Run: headless pygame with SDL's dummy video driver; simulated clock (each Clock.tick advances the game by its frame time, no real sleeping); random seed 0; keys injected as events and as key.get_pressed() state; no mouse input.
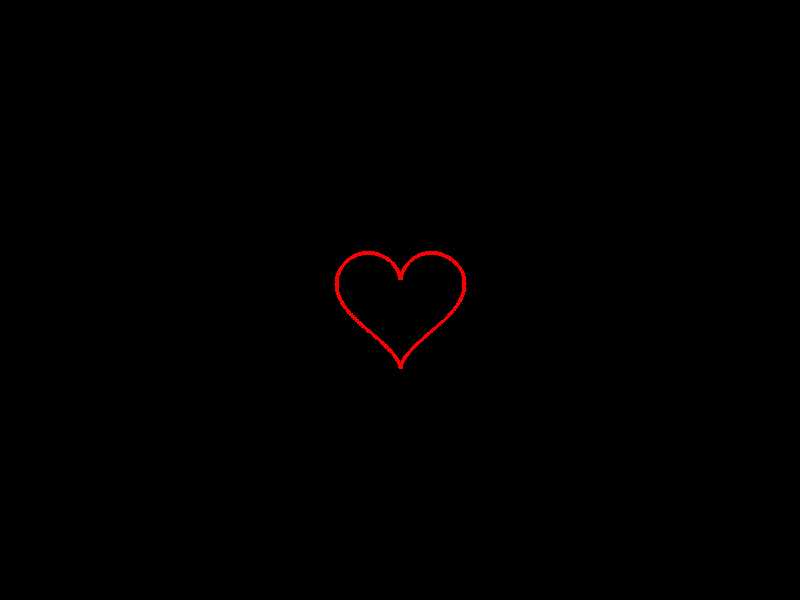
Frame 1 of 4 · flips 1–60 · no input
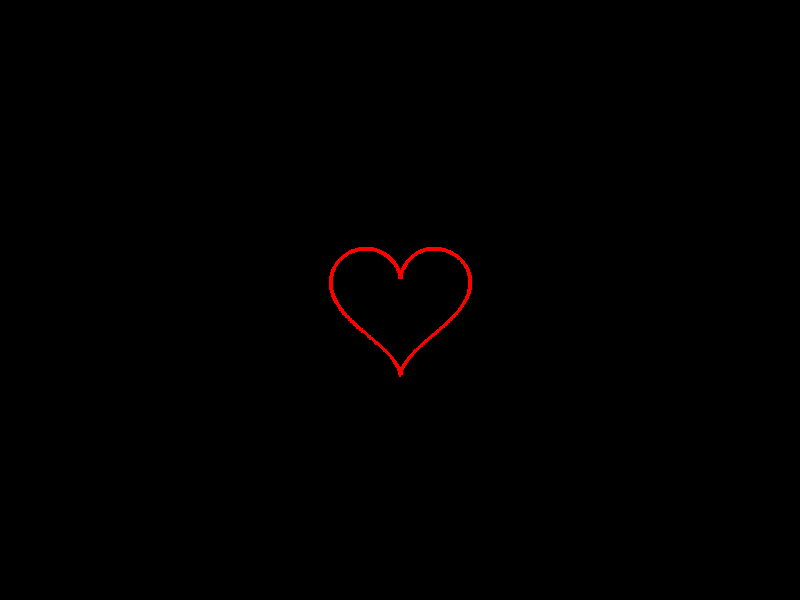
Frame 2 of 4 · flips 61–180 · tapped SPACE, RETURN · held RIGHT (→), D
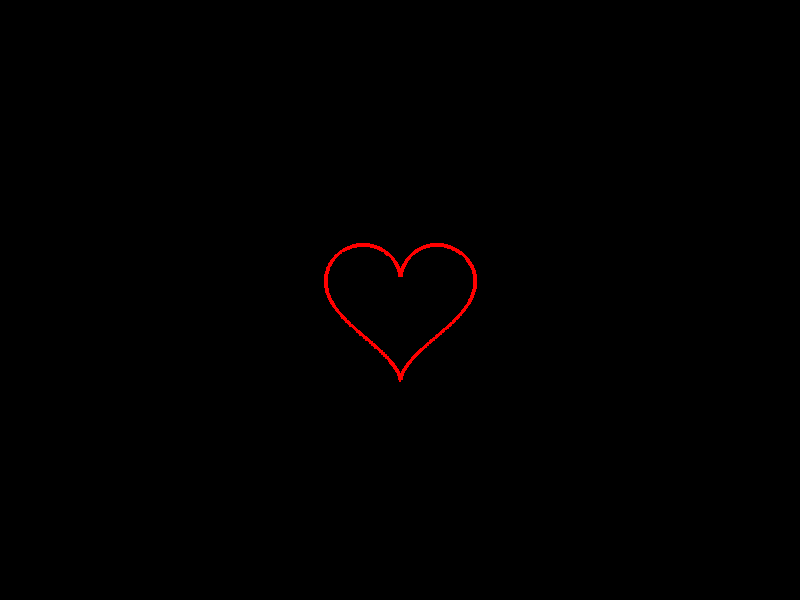
Frame 3 of 4 · flips 181–300 · held DOWN (↓), S
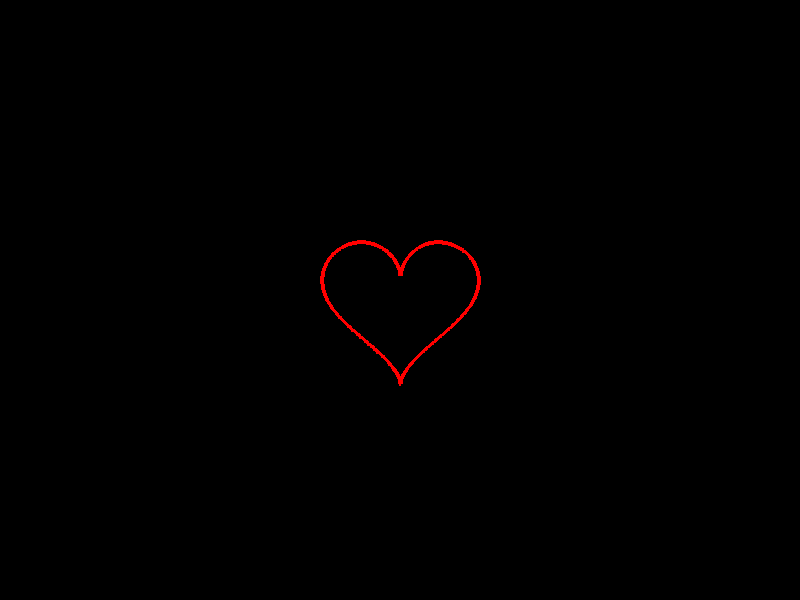
Frame 4 of 4 · flips 301–420 · held LEFT (←), A, UP (↑), W

The pygame program that drew these frames:

import logging
import pygame
import math
import time

RED = (255, 0, 0)
BLACK = (0, 0, 0)


class Point:
    x = 0.0
    y = 0.0

    def __init__(self, x, y):
        self.x = x
        self.y = y





def gen_heart_points(width, height, big):
    points = []
    rad = 0.0
    while rad < 2 * math.pi:
        x = 16 * math.pow(math.sin(rad), 3)
        y = 13 * math.cos(rad) - 5 * math.cos(2 * rad) - 2 * math.cos(3 * rad) - math.cos(4 * rad)
        points.append(Point(x, -y))
        rad += 0.01

    mid_x = width / 2
    mid_y = height / 2

    for point in points:
        point.x *= big
        point.y *= big
        point.x += mid_x
        point.y += mid_y

    return points


def calc_big():
    time_now = time.time()
    time_now_sec = math.floor(time_now)
    time_milli_sec = time_now - time_now_sec
    #          -
    #      -     -
    #   -          -
    # -----
    # (1, 0.51) (0.7, 1)
    # y = 1 - (x-0.7)^2
    # y = 0.49 / 0.3 * (x - 0.7) + 1
    x = time_milli_sec 
    y = 0.0
    if x <= 0.7:
        y = 1 - math.pow(x - 0.7, 2)
    else:
        y = 1 - (0.49 / 0.3) * (x - 0.7)
    logging.debug("x={0},y={1}".format(x,y))
    return y * 3 + 2


def run(surface, clock):

    size = surface.get_size()

    points = gen_heart_points(size[0], size[1], calc_big())

    if len(points) > 0:
        last_point = points[0]
        for point in points:
            if point != last_point:
                pygame.draw.line(surface=surface, color=RED, start_pos=(last_point.x, last_point.y),
                                 end_pos=(point.x, point.y), width=4)
                last_point = point


def game(surface):
    running = True
    clock = pygame.time.Clock()
    while running:
        for event in pygame.event.get():
            if event.type == pygame.QUIT:
                running = False
        surface.fill(BLACK)
        run(surface, clock)
        pygame.display.flip()
        clock.tick(60)


def main():
    logging.basicConfig(level=logging.DEBUG)
    logging.debug("main start")

    width = 800
    height = 600
    size = (width, height)

    screen = pygame.display.set_mode(size=size, flags=pygame.RESIZABLE)
    pygame.display.set_caption("main")

    game(screen)


if __name__ == '__main__':
    main()
